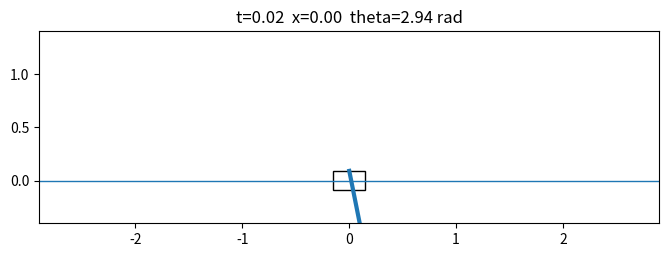

Generate this figure with matplotlib:
import math
from dataclasses import dataclass
from typing import Optional, Tuple

import numpy as np


@dataclass
class CartPoleConfig:
    # physical parameters
    m_cart: float = 1.0
    m_pole: float = 0.1
    pole_half_length: float = 0.5   # half the pole length
    gravity: float = 9.81

    # control / integration
    dt: float = 0.02
    force_limit: float = 10.0

    # termination
    x_threshold: float = 2.4
    theta_threshold_radians: float = 12.0 * math.pi / 180.0

    # reward shaping
    alive_reward: float = 1.0


class CartPoleSim:
    """
    A minimal MuJoCo-like cartpole clone:
      state = [x, x_dot, theta, theta_dot]
    where theta = 0 means pole is upright.

    Positive action pushes the cart to the right.
    """

    def __init__(self, config: Optional[CartPoleConfig] = None, seed: Optional[int] = None):
        self.cfg = config or CartPoleConfig()
        self.rng = np.random.default_rng(seed)
        self.state = np.zeros(4, dtype=np.float64)
        self.time = 0.0

    def reset(self, noise_scale: float = 0.01) -> np.ndarray:
        self.state = self.rng.uniform(-noise_scale, noise_scale, size=4).astype(np.float64)
        self.time = 0.0
        return self.state.copy()

    def set_state(self, x: float, x_dot: float, theta: float, theta_dot: float) -> None:
        self.state[:] = [x, x_dot, theta, theta_dot]

    def get_state(self) -> np.ndarray:
        return self.state.copy()

    def _clip_force(self, u: float) -> float:
        return float(np.clip(u, -self.cfg.force_limit, self.cfg.force_limit))

    def dynamics(self, state: np.ndarray, action: float) -> np.ndarray:
        """
        Continuous-time dynamics:
            d/dt [x, x_dot, theta, theta_dot]
        based on the standard cartpole equations.
        """
        x, x_dot, theta, theta_dot = state
        force = self._clip_force(action)

        m_c = self.cfg.m_cart
        m_p = self.cfg.m_pole
        total_mass = m_c + m_p
        l = self.cfg.pole_half_length
        g = self.cfg.gravity

        sin_theta = math.sin(theta)
        cos_theta = math.cos(theta)

        # Common intermediate term
        temp = (force + m_p * l * theta_dot**2 * sin_theta) / total_mass

        # Pole angular acceleration
        theta_ddot = (g * sin_theta - cos_theta * temp) / (
            l * (4.0 / 3.0 - (m_p * cos_theta**2) / total_mass)
        )

        # Cart acceleration
        x_ddot = temp - (m_p * l * theta_ddot * cos_theta) / total_mass

        return np.array([x_dot, x_ddot, theta_dot, theta_ddot], dtype=np.float64)

    def _rk4_step(self, state: np.ndarray, action: float, dt: float) -> np.ndarray:
        k1 = self.dynamics(state, action)
        k2 = self.dynamics(state + 0.5 * dt * k1, action)
        k3 = self.dynamics(state + 0.5 * dt * k2, action)
        k4 = self.dynamics(state + dt * k3, action)
        return state + (dt / 6.0) * (k1 + 2 * k2 + 2 * k3 + k4)

    def is_terminated(self, state: Optional[np.ndarray] = None) -> bool:
        s = self.state if state is None else state
        x, _, theta, _ = s
        return (
            abs(x) > self.cfg.x_threshold
            or abs(theta) > self.cfg.theta_threshold_radians
        )

    def reward(self, state: Optional[np.ndarray] = None) -> float:
        done = self.is_terminated(state)
        return 0.0 if done else self.cfg.alive_reward

    def step(self, action: float) -> Tuple[np.ndarray, float, bool, dict]:
        self.state = self._rk4_step(self.state, action, self.cfg.dt)
        self.time += self.cfg.dt
        done = self.is_terminated(self.state)
        reward = self.reward(self.state)
        info = {"time": self.time}
        return self.state.copy(), reward, done, info


class CartPoleViewer:
    def __init__(self, sim: CartPoleSim):
        self.sim = sim

    def render(self) -> None:
        import matplotlib.pyplot as plt

        x, _, theta, _ = self.sim.get_state()
        l = self.sim.cfg.pole_half_length
        track_half = self.sim.cfg.x_threshold + 0.5

        cart_y = 0.0
        cart_w = 0.3
        cart_h = 0.18

        pole_x0 = x
        pole_y0 = cart_y + cart_h / 2.0
        pole_x1 = pole_x0 + 2.0 * l * math.sin(theta)
        pole_y1 = pole_y0 + 2.0 * l * math.cos(theta)

        fig, ax = plt.subplots(figsize=(8, 4))
        ax.set_xlim(-track_half, track_half)
        ax.set_ylim(-0.4, 1.4)
        ax.axhline(0.0, linewidth=1)

        # cart
        rect = plt.Rectangle((x - cart_w / 2, cart_y - cart_h / 2), cart_w, cart_h, fill=False)
        ax.add_patch(rect)

        # pole
        ax.plot([pole_x0, pole_x1], [pole_y0, pole_y1], linewidth=3)
        ax.plot(pole_x1, pole_y1, marker="o")

        ax.set_title(
            f"t={self.sim.time:.2f}  x={x:.2f}  theta={theta:.2f} rad"
        )
        ax.set_aspect("equal", adjustable="box")
        plt.show()


def pd_swingup_controller(state: np.ndarray) -> float:
    """
    Very rough hand-written controller.
    Works somewhat near upright, not a robust optimal controller.
    """
    x, x_dot, theta, theta_dot = state

    # wrap theta to [-pi, pi]
    theta = ((theta + math.pi) % (2 * math.pi)) - math.pi

    # simple stabilizer around theta = 0
    k_theta = -80.0
    k_theta_dot = -12.0
    k_x = -1.0
    k_x_dot = -2.0

    u = (
        k_theta * theta
        + k_theta_dot * theta_dot
        + k_x * x
        + k_x_dot * x_dot
    )
    return float(u)


if __name__ == "__main__":
    sim = CartPoleSim(seed=0)
    s = sim.reset()

    # Uncomment this to start near upright:
    # sim.set_state(x=0.0, x_dot=0.0, theta=0.05, theta_dot=0.0)

    # Start near downward for fun:
    sim.set_state(x=0.0, x_dot=0.0, theta=math.pi - 0.2, theta_dot=0.0)

    total_reward = 0.0
    traj = []

    for t in range(500):
        s = sim.get_state()

        # crude demo controller
        # near upright -> PD stabilize, otherwise push by pole direction
        angle_wrapped = ((s[2] + math.pi) % (2 * math.pi)) - math.pi
        if abs(angle_wrapped) < 0.5:
            u = pd_swingup_controller(s)
        else:
            u = 8.0 * np.sign(math.sin(angle_wrapped)) - 1.0 * s[1]

        ns, r, done, info = sim.step(u)
        total_reward += r
        traj.append(ns)

        if done:
            print(f"Terminated at step {t}, state={ns}")
            break

    print("Final state:", sim.get_state())
    print("Total reward:", total_reward)

    # show final frame
    viewer = CartPoleViewer(sim)
    viewer.render()
